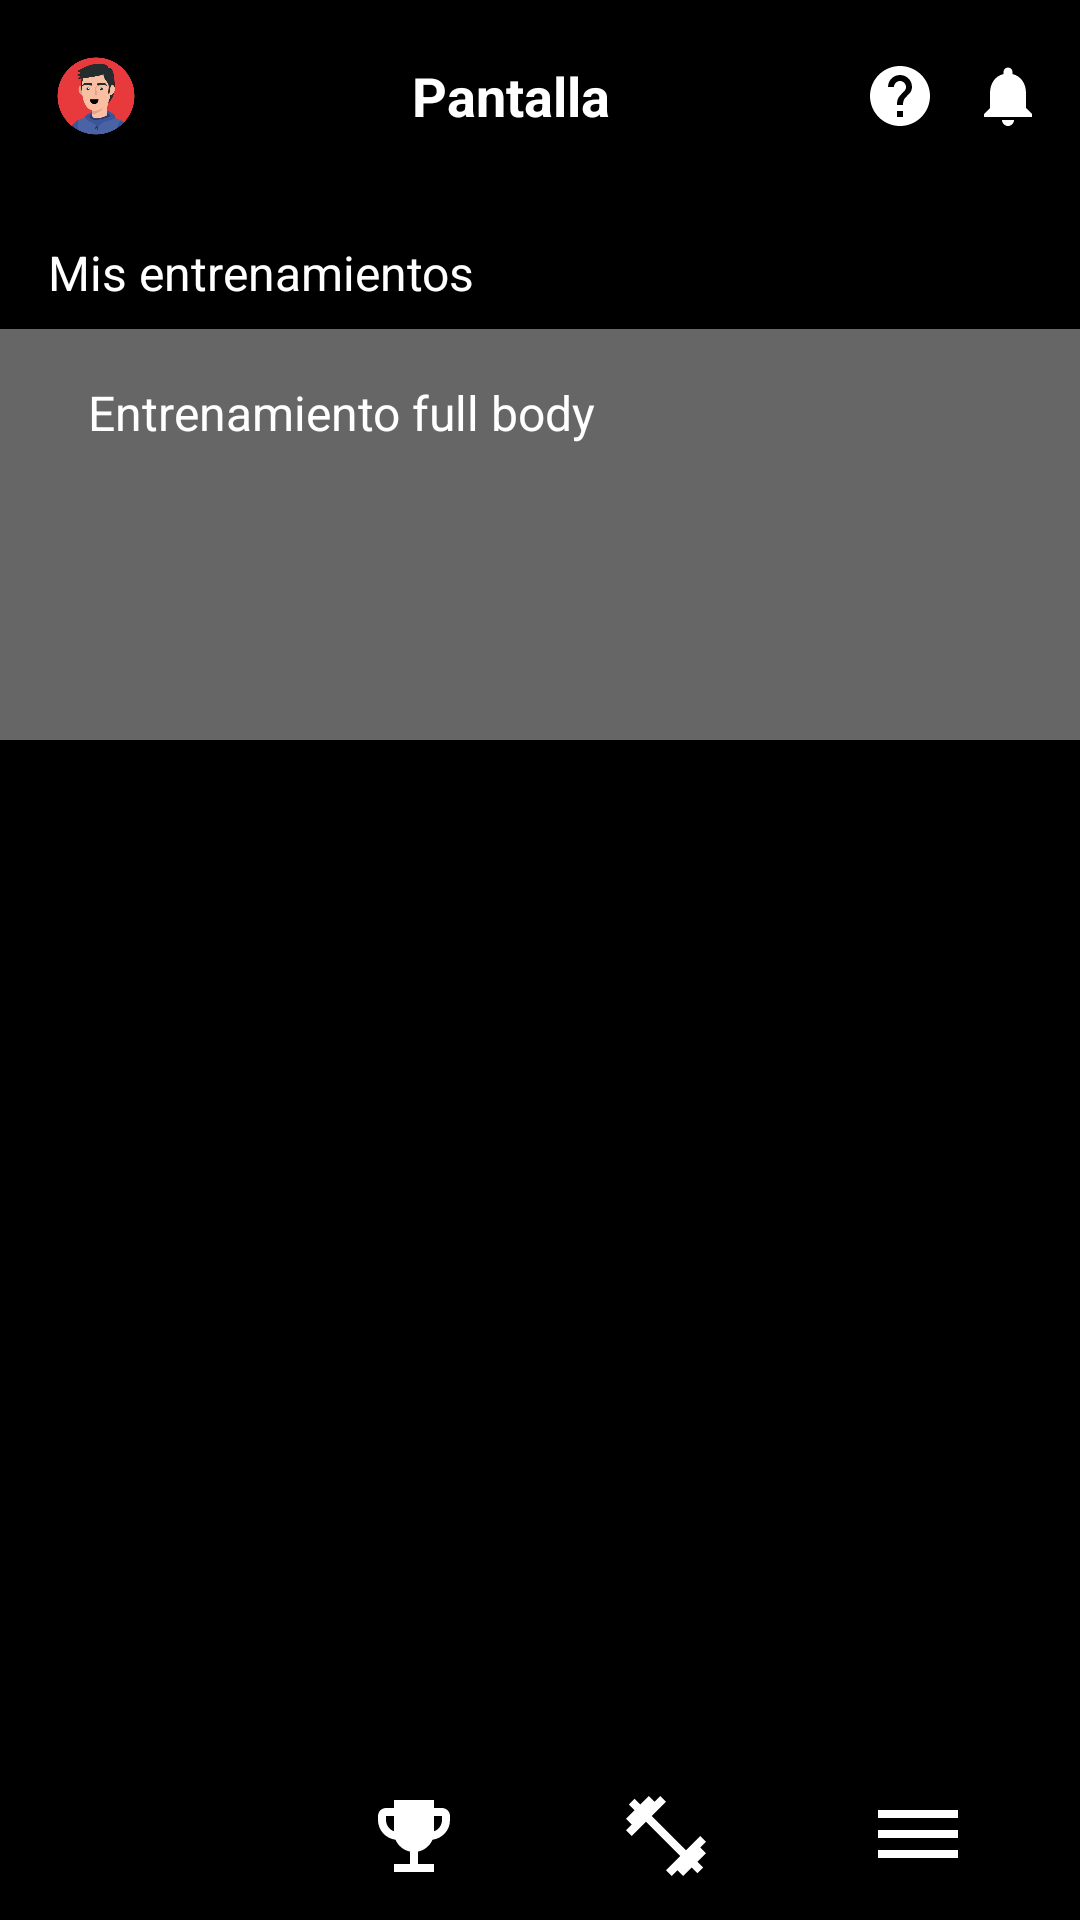

Here is an Android app screen rendered from its layout file. Give the layout XML and the strings, colors and styles it references.
<!-- AndroidManifest.xml: application theme Theme.Sportapp -->
<!-- res/layout/activity_hist_trainning.xml -->
<?xml version="1.0" encoding="utf-8"?>
<androidx.constraintlayout.widget.ConstraintLayout xmlns:android="http://schemas.android.com/apk/res/android"
    xmlns:app="http://schemas.android.com/apk/res-auto"
    xmlns:tools="http://schemas.android.com/tools"
    android:id="@+id/histScreen"
    android:layout_width="match_parent"
    android:layout_height="match_parent"
    android:background="@android:color/black"
    tools:context=".training.HistTrainning">

    
    <include
        android:id="@+id/topBarInclude"
        layout="@layout/layout_top_bar"
        app:layout_constraintEnd_toEndOf="parent"
        app:layout_constraintStart_toStartOf="parent"
        app:layout_constraintTop_toTopOf="parent" />

    
    <TextView
        android:id="@+id/sessionLabel"
        android:layout_width="wrap_content"
        android:layout_height="wrap_content"
        android:layout_marginStart="16dp"
        android:layout_marginTop="16dp"
        android:text="@string/text_misEntrenamientos"
        android:textColor="@color/text_white"
        android:textSize="16sp"
        app:layout_constraintStart_toStartOf="parent"
        app:layout_constraintTop_toBottomOf="@id/topBarInclude" />

    
    <LinearLayout
        android:id="@+id/sessionCard"
        android:layout_width="398dp"
        android:layout_height="137dp"
        android:layout_marginHorizontal="16dp"
        android:layout_marginTop="8dp"
        android:background="#666666"
        android:orientation="vertical"
        android:padding="16dp"
        app:layout_constraintEnd_toEndOf="parent"
        app:layout_constraintStart_toStartOf="parent"
        app:layout_constraintTop_toBottomOf="@id/sessionLabel">

        
        <LinearLayout
            android:layout_width="match_parent"
            android:layout_height="wrap_content"
            android:gravity="center_vertical"
            android:orientation="horizontal">

            <ImageView
                android:layout_width="24dp"
                android:layout_height="24dp"
                android:contentDescription="@string/icon_check"
                android:src="@drawable/baseline_check_circle_24"
                app:tint="@color/text_white" />

            <TextView
                android:layout_width="0dp"
                android:layout_height="wrap_content"
                android:layout_marginStart="8dp"
                android:layout_weight="1"
                android:text="@string/ex_training2"
                android:textColor="@color/text_white"
                android:textSize="16sp" />

            <ImageView
                android:id="@+id/idVisualizarEntrenamiento"
                android:layout_width="24dp"
                android:layout_height="24dp"
                android:layout_marginEnd="8dp"
                android:contentDescription="@string/icon_eye"
                android:src="@drawable/baseline_remove_red_eye_24"
                app:tint="@color/text_white" />


            <ImageView
                android:layout_width="24dp"
                android:layout_height="24dp"
                android:layout_marginEnd="8dp"
                android:contentDescription="@string/icon_edit"
                android:src="@drawable/baseline_edit_24"
                app:tint="@color/text_white" />

            <ImageView
                android:layout_width="24dp"
                android:layout_height="24dp"
                android:contentDescription="@string/cd_eliminar"
                android:src="@drawable/baseline_delete_24"
                app:tint="@color/text_white" />
        </LinearLayout>




    </LinearLayout>



    
    <FrameLayout
        android:id="@+id/bottomNavWrapper"
        android:layout_width="0dp"
        android:layout_height="wrap_content"
        app:layout_constraintBottom_toBottomOf="parent"
        app:layout_constraintEnd_toEndOf="parent"
        app:layout_constraintStart_toStartOf="parent">

        <include layout="@layout/layout_bottom_nav" />
    </FrameLayout>

    

    <TextView
        android:id="@+id/previewTitle"
        android:layout_width="wrap_content"
        android:layout_height="wrap_content"
        android:text="@string/previsualizacion"
        android:textColor="@color/text_white"
        android:textSize="16sp"
        android:layout_marginStart="16dp"
        android:layout_marginTop="16dp"
        android:visibility="gone"
        app:layout_constraintTop_toBottomOf="@id/sessionCard"
        app:layout_constraintStart_toStartOf="parent" />

    <LinearLayout
        android:id="@+id/previewBlock"
        android:layout_width="398dp"
        android:layout_height="wrap_content"
        android:layout_marginHorizontal="16dp"
        android:layout_marginTop="40dp"
        android:background="#666666"
        android:orientation="vertical"
        android:padding="16dp"
        android:visibility="gone"
        app:layout_constraintEnd_toEndOf="parent"
        app:layout_constraintHorizontal_bias="0.461"
        app:layout_constraintStart_toStartOf="parent"
        app:layout_constraintTop_toBottomOf="@id/sessionCard">

        <TextView
            android:layout_width="wrap_content"
            android:layout_height="wrap_content"
            android:layout_marginBottom="8dp"
            android:text="@string/ex_training2"
            android:textColor="@android:color/white"
            android:textSize="16sp"
            android:textStyle="bold" />

        <TextView
            android:layout_width="wrap_content"
            android:layout_height="wrap_content"
            android:layout_marginBottom="4dp"
            android:text="@string/calentamiento_10_min"
            android:textColor="@android:color/white"
            android:textSize="14sp" />

        <TextView
            android:layout_width="wrap_content"
            android:layout_height="wrap_content"
            android:layout_marginBottom="2dp"
            android:text="@string/sentadilla_4_series_10_rep"
            android:textColor="@android:color/white"
            android:textSize="14sp" />

        <TextView
            android:layout_width="wrap_content"
            android:layout_height="wrap_content"
            android:layout_marginBottom="2dp"
            android:text="@string/flexiones_4_series_10_rep"
            android:textColor="@android:color/white"
            android:textSize="14sp" />

        <TextView
            android:layout_width="wrap_content"
            android:layout_height="wrap_content"
            android:layout_marginBottom="2dp"
            android:text="@string/dominadas_4_series_10_rep"
            android:textColor="@android:color/white"
            android:textSize="14sp" />

        <TextView
            android:layout_width="wrap_content"
            android:layout_height="wrap_content"
            android:layout_marginBottom="2dp"
            android:text="@string/abdominales_4_series_10_rep"
            android:textColor="@android:color/white"
            android:textSize="14sp" />

        <TextView
            android:layout_width="wrap_content"
            android:layout_height="wrap_content"
            android:layout_marginTop="6dp"
            android:text="@string/enfriamiento_10_min"
            android:textColor="@android:color/white"
            android:textSize="14sp" />
    </LinearLayout>

</androidx.constraintlayout.widget.ConstraintLayout>
<!-- res/layout/layout_top_bar.xml (included above) -->
<?xml version="1.0" encoding="utf-8"?>
<LinearLayout
    xmlns:android="http://schemas.android.com/apk/res/android"
    android:id="@+id/topBar"
    android:layout_width="match_parent"
    android:layout_height="wrap_content"
    android:orientation="horizontal"
    android:gravity="center_vertical"
    android:padding="12dp"
    android:background="@android:color/black">

    
    <ImageView
        android:id="@+id/iconProfile"
        android:layout_width="40dp"
        android:layout_height="40dp"
        android:src="@drawable/avatar"
        android:contentDescription="@string/desc_profile"
        android:padding="4dp" />

    
    <TextView
        android:id="@+id/topBarTitle"
        android:layout_width="0dp"
        android:layout_height="wrap_content"
        android:layout_weight="1"
        android:gravity="center"
        android:text="Pantalla"
        android:textColor="@android:color/white"
        android:textSize="18sp"
        android:textStyle="bold" />

    
    <ImageView
        android:id="@+id/iconHelp"
        android:layout_width="24dp"
        android:layout_height="24dp"
        android:layout_marginEnd="12dp"
        android:src="@drawable/baseline_help_24"
        android:tint="@android:color/white"
    android:contentDescription="@string/desc_help" />

    
    <ImageView
        android:id="@+id/iconNotifications"
        android:layout_width="24dp"
        android:layout_height="24dp"
        android:src="@drawable/baseline_notifications_24"
        android:tint="@android:color/white"
        android:contentDescription="@string/desc_notifications" />

</LinearLayout>
<!-- res/layout/layout_bottom_nav.xml (included above) -->
<?xml version="1.0" encoding="utf-8"?>
<LinearLayout
    xmlns:android="http://schemas.android.com/apk/res/android"
    android:id="@+id/bottomNav"
    android:layout_width="match_parent"
    android:layout_height="wrap_content"
    android:orientation="horizontal"
    android:gravity="center"
    android:padding="12dp"
    android:background="@android:color/black">

    <ImageView
        android:id="@+id/iconHome"
        android:layout_width="0dp"
        android:layout_height="32dp"
        android:layout_weight="1"
        android:src="@drawable/baseline_home_24"
        android:tint="@android:color/white"
        android:contentDescription="@string/desc_icon_home" />

    <ImageView
        android:id="@+id/iconTrophy"
        android:layout_width="0dp"
        android:layout_height="32dp"
        android:layout_weight="1"
        android:src="@drawable/baseline_emoji_events_24"
        android:tint="@color/text_white"
        android:contentDescription="@string/desc_icon_trophy" />

    <ImageView
        android:id="@+id/iconTraining"
        android:layout_width="0dp"
        android:layout_height="32dp"
        android:layout_weight="1"
        android:src="@drawable/baseline_fitness_center_24"
        android:tint="@android:color/white"
        android:contentDescription="@string/desc_icon_training" />

    <ImageView
        android:id="@+id/iconMenu"
        android:layout_width="0dp"
        android:layout_height="32dp"
        android:layout_weight="1"
        android:src="@drawable/baseline_dehaze_24"
        android:tint="@android:color/white"
        android:contentDescription="@string/desc_icon_menu" />
</LinearLayout>
<!-- resources referenced by this layout -->
<resources>
  <color name="text_white">#FFFFFFFF</color>
  <!-- drawable baseline_dehaze_24 (drawable) -->
  <vector xmlns:android="http://schemas.android.com/apk/res/android" android:height="24dp" android:tint="#2196F3" android:viewportHeight="24" android:viewportWidth="24" android:width="24dp">
        
      <path android:fillColor="@android:color/white" android:pathData="M2,15.5v2h20v-2L2,15.5zM2,10.5v2h20v-2L2,10.5zM2,5.5v2h20v-2L2,5.5z"/>
      
  </vector>
  <!-- drawable baseline_emoji_events_24 (drawable) -->
  <vector xmlns:android="http://schemas.android.com/apk/res/android" android:height="24dp" android:tint="#2196F3" android:viewportHeight="24" android:viewportWidth="24" android:width="24dp">
        
      <path android:fillColor="@android:color/white" android:pathData="M19,5h-2V3H7v2H5C3.9,5 3,5.9 3,7v1c0,2.55 1.92,4.63 4.39,4.94c0.63,1.5 1.98,2.63 3.61,2.96V19H7v2h10v-2h-4v-3.1c1.63,-0.33 2.98,-1.46 3.61,-2.96C19.08,12.63 21,10.55 21,8V7C21,5.9 20.1,5 19,5zM5,8V7h2v3.82C5.84,10.4 5,9.3 5,8zM19,8c0,1.3 -0.84,2.4 -2,2.82V7h2V8z"/>
      
  </vector>
  <!-- drawable baseline_fitness_center_24 (drawable) -->
  <vector xmlns:android="http://schemas.android.com/apk/res/android" android:height="24dp" android:tint="#2196F3" android:viewportHeight="24" android:viewportWidth="24" android:width="24dp">
        
      <path android:fillColor="@android:color/white" android:pathData="M20.57,14.86L22,13.43 20.57,12 17,15.57 8.43,7 12,3.43 10.57,2 9.14,3.43 7.71,2 5.57,4.14 4.14,2.71 2.71,4.14l1.43,1.43L2,7.71l1.43,1.43L2,10.57 3.43,12 7,8.43 15.57,17 12,20.57 13.43,22l1.43,-1.43L16.29,22l2.14,-2.14 1.43,1.43 1.43,-1.43 -1.43,-1.43L22,16.29z"/>
      
  </vector>
  <!-- drawable baseline_notifications_24 (drawable) -->
  <vector xmlns:android="http://schemas.android.com/apk/res/android" android:height="24dp" android:tint="#2196F3" android:viewportHeight="24" android:viewportWidth="24" android:width="24dp">
        
      <path android:fillColor="@android:color/white" android:pathData="M12,22c1.1,0 2,-0.9 2,-2h-4c0,1.1 0.89,2 2,2zM18,16v-5c0,-3.07 -1.64,-5.64 -4.5,-6.32L13.5,4c0,-0.83 -0.67,-1.5 -1.5,-1.5s-1.5,0.67 -1.5,1.5v0.68C7.63,5.36 6,7.92 6,11v5l-2,2v1h16v-1l-2,-2z"/>
      
  </vector>
  <string name="abdominales_4_series_10_rep">Abdominales     4 series     10 rep</string>
  <string name="calentamiento_10_min">Calentamiento 10 min</string>
  <string name="cd_eliminar">Eliminar sesión</string>
  <string name="desc_help">Ayuda</string>
  <string name="desc_icon_home">Icono de inicio</string>
  <string name="desc_icon_menu">Icono del menú</string>
  <string name="desc_icon_training">Icono de entrenamiento</string>
  <string name="desc_icon_trophy">Icono de logros</string>
  <string name="desc_notifications">Notificaciones</string>
  <string name="desc_profile">Icono de perfil</string>
  <string name="dominadas_4_series_10_rep">Dominadas         4 series     10 rep</string>
  <string name="enfriamiento_10_min">Enfriamiento 10 min</string>
  <string name="ex_training2">Entrenamiento full body</string>
  <string name="flexiones_4_series_10_rep">Flexiones         4 series     10 rep</string>
  <string name="icon_check">check</string>
  <string name="icon_edit">editar</string>
  <string name="icon_eye">visualizar</string>
  <string name="previsualizacion">Previsualización</string>
  <string name="sentadilla_4_series_10_rep">Sentadilla       4 series     10 rep</string>
  <string name="text_misEntrenamientos">Mis entrenamientos</string>
  <style name="Theme.Sportapp" parent="Base.Theme.Sportapp" />
  <style name="Base.Theme.Sportapp" parent="Theme.Material3.DayNight.NoActionBar">
          
          
  
  
      </style>
</resources>
